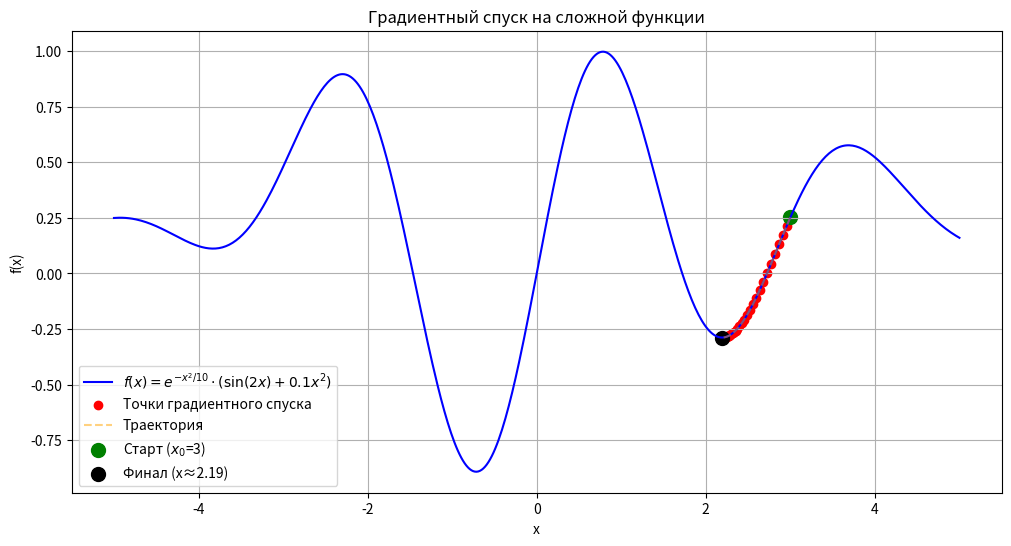

This figure's Python source:
import numpy as np
import matplotlib.pyplot as plt


def gradient_descent(func, diff_func, x0=3.0, learning_rate=0.01, epochs=100):
    x_list = []
    y_list = []
    x = x0

    for _ in range(epochs):
        x_list.append(x)
        y_list.append(func(x))
        x = x - learning_rate * diff_func(x)

    return x_list, y_list



def f(x):
    return np.exp(-x**2 / 10) * (np.sin(2 * x) + 0.1 * x**2)


def df(x):
    term1 = np.exp(-x ** 2 / 10) * (2 * np.cos(2 * x) + 0.2 * x)
    term2 = (x / 5) * np.exp(-x**2 / 10) * (np.sin(2 * x) + 0.1 * x**2)
    return term1 - term2



x0 = 3.0
learning_rate = 0.05
epochs = 100
x_list, y_list = gradient_descent(f, df, x0, learning_rate, epochs)


x_vals = np.linspace(-5, 5, 500)
y_vals = f(x_vals)

plt.figure(figsize=(12, 6))
plt.plot(x_vals, y_vals, label=r'$f(x) = e^{-x^2/10} \cdot (\sin(2x) + 0.1x^2)$', color='blue')
plt.scatter(x_list, y_list, color='red', label='Точки градиентного спуска')
plt.plot(x_list, y_list, '--', color='orange', alpha=0.5, label='Траектория')
plt.scatter([x_list[0]], [y_list[0]], color='green', s=100, label='Старт ($x_0$=3)')
plt.scatter([x_list[-1]], [y_list[-1]], color='black', s=100, label=f'Финал (x≈{x_list[-1]:.2f})')
plt.xlabel('x')
plt.ylabel('f(x)')
plt.title('Градиентный спуск на сложной функции')
plt.legend()
plt.grid(True)
plt.show()

def find_critical_speed(func, diff_func, x0=3.0, epochs=100, target_min=-1.5, tol=0.1):
    low, high = 0.0, 1.0
    for _ in range(20):
        mid = (low + high) / 2
        x_list, _ = gradient_descent(func, diff_func, x0, mid, epochs)
        if abs(x_list[-1] - target_min) < tol:
            high = mid
        else:
            low = mid
    return (low + high) / 2

critical_speed = find_critical_speed(f, df)
print(f"Граничное значение learning_rate: {critical_speed:.4f}")


print(f"Найденный минимум: x = {x_list[-1]:.4f}, f(x) = {y_list[-1]:.4f}")